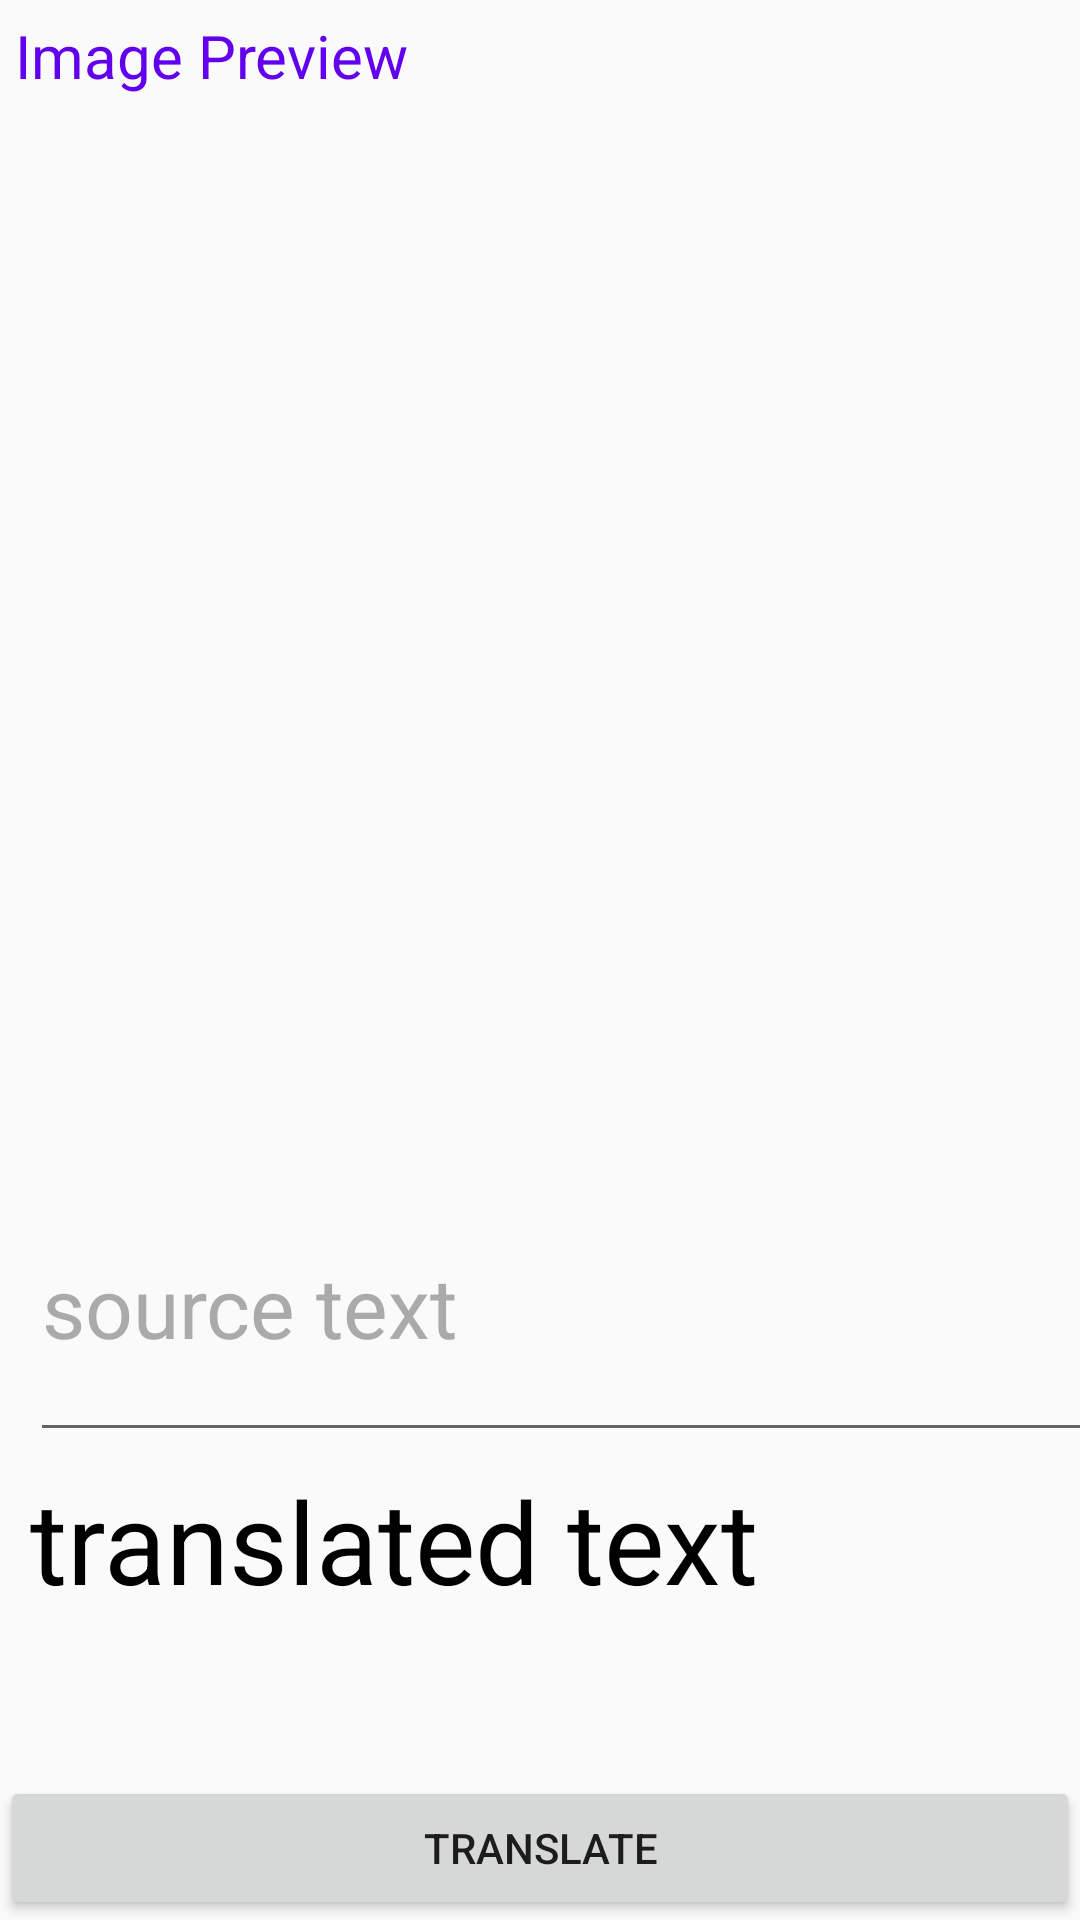

Here is an Android app screen rendered from its layout file. Give the layout XML and the strings, colors and styles it references.
<!-- AndroidManifest.xml: application theme AppTheme -->
<!-- res/layout/text_reg.xml -->
<?xml version="1.0" encoding="utf-8"?>
<RelativeLayout xmlns:android="http://schemas.android.com/apk/res/android"
    xmlns:app="http://schemas.android.com/apk/res-auto"
    xmlns:tools="http://schemas.android.com/tools"
    android:layout_width="match_parent"
    android:layout_height="match_parent"
    tools:context=".textRegActivity">

    <LinearLayout
        android:layout_width="match_parent"
        android:layout_height="400dp"
        android:orientation="vertical"
        android:layout_alignParentTop="true"
        android:layout_above="@id/srcTextScrollView"
        android:padding="5dp">
        <TextView
            android:text="Image Preview"
            android:textColor="@color/colorPrimary"
            android:textSize="20dp"
            android:layout_width="match_parent"
            android:layout_height="wrap_content"/>
        <ImageView
            android:id="@+id/imageIv"
            android:layout_width="match_parent"
            android:layout_height="wrap_content"
            android:maxHeight="250dp"/>
    </LinearLayout>

    <ScrollView
        android:id="@+id/srcTextScrollView"
        android:layout_width="match_parent"
        android:layout_height="100dp"
        android:layout_marginBottom="4dp"
        android:fillViewport="true"
        android:scrollbars="vertical"
        android:layout_above="@id/translatedTextScrollView">

        <EditText
            android:id="@+id/resultEt"
            style="@style/SrcText"
            android:layout_width="match_parent"
            android:layout_height="wrap_content"
            android:layout_marginStart="10dp"
            android:layout_marginEnd="10dp"
            android:text="source text" />
    </ScrollView>

    <ScrollView
        android:id="@+id/translatedTextScrollView"
        android:layout_width="match_parent"
        android:layout_height="100dp"
        android:layout_marginBottom="4dp"
        android:fillViewport="true"
        android:scrollbars="vertical"
        android:layout_above="@id/translateBtn">

        <TextView
            android:id="@+id/translatedText"
            style="@style/TranslatedText"
            android:layout_width="match_parent"
            android:layout_height="wrap_content"
            android:layout_marginStart="10dp"
            android:layout_marginEnd="10dp"
            android:text="translated text" />
    </ScrollView>


    <Button
        android:layout_width="match_parent"
        android:layout_height="wrap_content"
        android:id="@+id/translateBtn"
        android:layout_alignParentBottom="true"
        android:text="Translate"/>

</RelativeLayout>
<!-- resources referenced by this layout -->
<resources>
  <color name="colorPrimary">#6200EE</color>
  <style name="SrcText" parent="BaseText">
          <item name="android:textSize">28sp</item>
          <item name="android:textColor">@android:color/darker_gray</item>
      </style>
  <style name="TranslatedText" parent="BaseText">
          <item name="android:textSize">38sp</item>
          <item name="android:textColor">@android:color/black</item>
      </style>
  <style name="AppTheme" parent="Theme.AppCompat.Light.DarkActionBar">
          
          <item name="colorPrimary">@color/colorPrimary</item>
          <item name="colorPrimaryDark">@color/colorPrimaryDark</item>
          <item name="colorAccent">@color/colorAccent</item>
      </style>
  <style name="BaseText">
          <item name="android:fontFamily" />
      </style>
  <color name="colorPrimaryDark">#3700B3</color>
  <color name="colorAccent">#03DAC5</color>
</resources>
